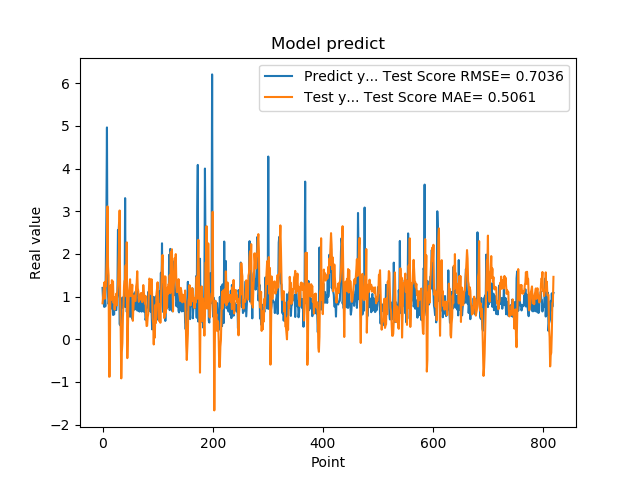

Values plotted in this chart, from the file beside it:
1.201630949974060059e+00, 8.426976718688455881e-01
8.802530169486999512e-01, 9.871749732265460153e-01
8.531429767608642578e-01, 1.166238802081781101e+00
7.591750025749206543e-01, 1.327157982740666986e+00
1.005007982254028320e+00, 9.502807424442694106e-01
7.687720060348510742e-01, 1.345703086332265874e+00
1.740013241767883301e+00, 1.232821077546289334e+00
2.913533687591552734e+00, 1.627772692605730986e+00
4.963075160980224609e+00, 1.950495489765230461e+00
1.471215128898620605e+00, 3.112533731565485962e+00
1.000648975372314453e+00, 1.705024168511521276e+00
8.220189809799194336e-01, 1.494757775705997327e+00
9.362199902534482643e-01, -8.800718224749976004e-01
5.486897230148315430e-01, -8.743524064888771319e-01
1.111255049705505371e+00, 8.621076470342017295e-01
7.148039937019348145e-01, 1.268146620121672896e+00
1.052167057991027832e+00, 9.260862663778088866e-01
8.955980539321898304e-01, 1.383036461268681849e+00
7.769405245780944824e-01, 1.057756809890934901e+00
5.699509978294372559e-01, 1.355255468798771012e+00
8.244060277938842773e-01, 8.503350741536661594e-01
5.800840258598327637e-01, 9.839653374944917763e-01
9.488009810447691761e-01, 6.951706366691474681e-01
7.918390035629272461e-01, 9.851357778964279222e-01
6.937990188598632812e-01, 8.411595827641714651e-01
6.834830045700073242e-01, 1.067714476136782498e+00
9.433320164680479847e-01, 7.909369564691831611e-01
1.032713770866394043e+00, 1.128960129731543027e+00
2.556216001510620117e+00, 1.265701022399059683e+00
2.464895963668823242e+00, 1.741691493069929431e+00
2.728049993515014204e+00, 2.122180071305486138e+00
3.558506965637206476e-01, 3.017024613503894503e+00
3.262020051479339600e-01, 9.625262248320465286e-01
3.781589865684509277e-01, 2.146458878903512724e-01
6.306380033493041992e-01, -9.180352280642087859e-01
8.854129910469055176e-01, -3.022427258351838564e-01
9.743152856826782227e-01, -9.254963053297279862e-02
7.307389974594116211e-01, 5.193164189872507830e-01
9.521890282630921520e-01, 7.958183874288127235e-01
1.011654973030090332e+00, 1.241284570260040798e+00
7.643579840660095215e-01, 1.368676937090142376e+00
3.306220054626464844e+00, 1.356737212314273355e+00
7.543110251426696777e-01, 1.730278288967175504e+00
1.409499049186706321e+00, 1.006674620224721428e+00
6.401469707489013672e-01, 2.270634654706715327e+00
8.640019893646240234e-01, -4.438509690864114732e-01
8.469420075416564941e-01, 2.500796455684580755e-01
7.976629734039306641e-01, 8.327253133667571472e-01
9.555831551551821068e-01, 1.109764640719660411e+00
9.546210169792175293e-01, 1.237173923233574335e+00
5.251880288124084473e-01, 1.405042039613194849e+00
1.275226235389709695e+00, 1.010668580761029167e+00
8.355640172958374023e-01, 1.266048538526975742e+00
7.640249729156494141e-01, 1.085505023547832071e+00
4.752210080623626154e-01, 1.277078351710703386e+00
7.414129972457885742e-01, 4.307582562112824420e-01
1.069700956344604492e+00, 7.278785957073672375e-01
7.892770171165466309e-01, 9.333981205224795019e-01
6.914690136909484863e-01, 1.022256007771342068e+00
7.093830108642578125e-01, 9.029086357519411354e-01
1.115731000900268555e+00, 8.964044754915105884e-01
... 759 more rows
